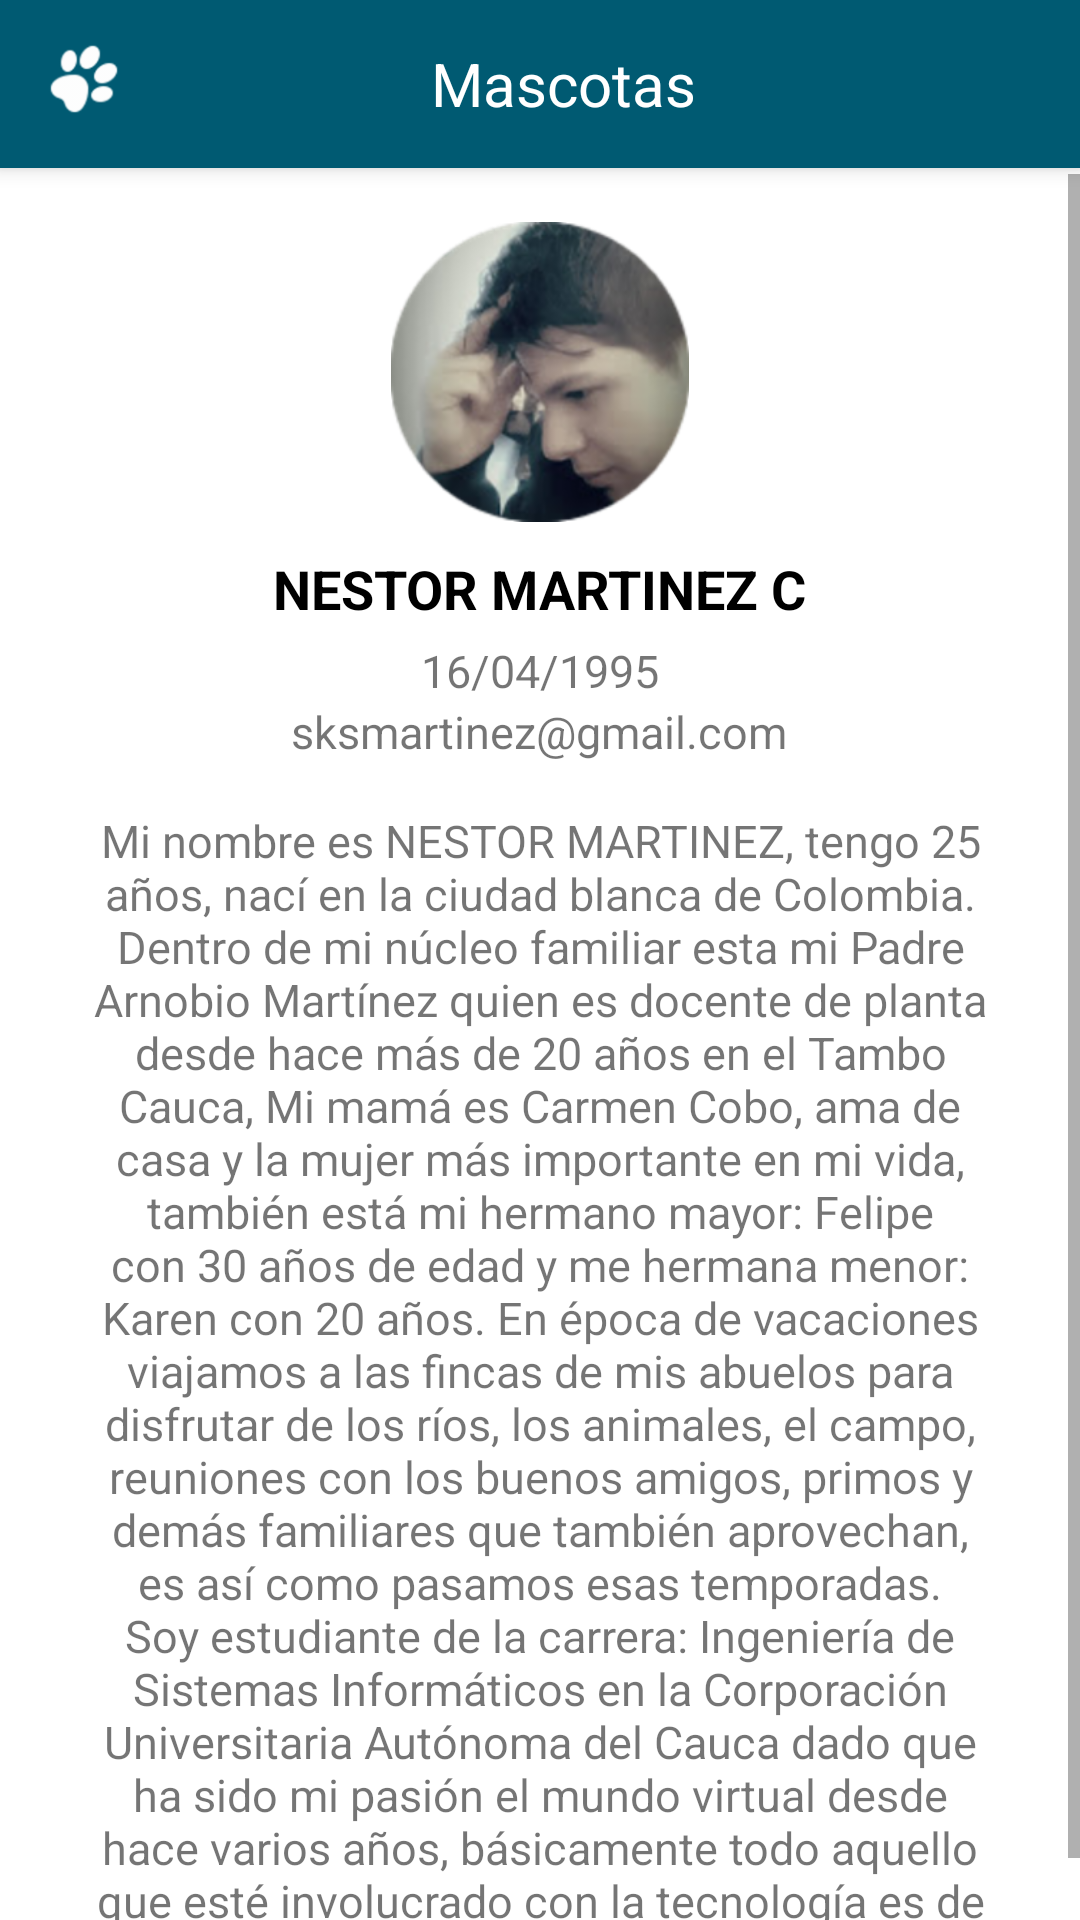

Here is an Android app screen rendered from its layout file. Give the layout XML and the strings, colors and styles it references.
<!-- AndroidManifest.xml: application theme Theme.MascotasThree -->
<!-- res/layout/activity_acerca.xml -->
<?xml version="1.0" encoding="utf-8"?>
<androidx.coordinatorlayout.widget.CoordinatorLayout xmlns:android="http://schemas.android.com/apk/res/android"
    xmlns:app="http://schemas.android.com/apk/res-auto"
    xmlns:tools="http://schemas.android.com/tools"
    android:layout_width="match_parent"
    android:layout_height="match_parent"
    tools:context=".Acerca">

    <include android:id="@+id/miActionBar_Favoritos"
        layout="@layout/actionbar_favoritos"/>

    <ScrollView
        android:layout_width="match_parent"
        android:layout_height="wrap_content"
        android:layout_marginTop="58dp">

        <LinearLayout
            android:layout_width="match_parent"
            android:layout_height="match_parent"
            android:orientation="vertical"
            android:layout_margin="@dimen/margen_general">

            <ImageView
                android:id="@+id/ivAvatar"
                android:layout_width="@dimen/WidthEight_Foto"
                android:layout_height="@dimen/WidthEight_Foto"
                android:src="@drawable/logo"
                android:layout_gravity="center"
                android:layout_marginBottom="@dimen/marginTopButton_Foto"/>

            
            <TextView
                android:id="@+id/tvNombre"
                android:layout_width="wrap_content"
                android:layout_height="wrap_content"
                android:text="@string/tvNombre"
                android:textStyle="bold"
                android:textSize="@dimen/size_tvNombre"
                android:textColor="@color/black"
                android:layout_gravity="center_horizontal"/>
            


            
            <TextView
                android:id="@+id/tvNacimiento"
                android:layout_width="wrap_content"
                android:layout_height="wrap_content"
                android:text="@string/tvNacimiento"
                android:textStyle="normal"
                android:textSize="@dimen/size_tvDatos"
                android:layout_gravity="center_horizontal"
                android:layout_marginTop="@dimen/marginTop_Datos"/>
            


            
            <TextView
                android:id="@+id/tvEmail"
                android:layout_width="wrap_content"
                android:layout_height="wrap_content"
                android:text="@string/tvEmail"
                android:textStyle="normal"
                android:textSize="@dimen/size_tvDatos"
                android:layout_gravity="center_horizontal"/>

            


            
            <TextView
                android:id="@+id/tvBiografia"
                android:layout_width="300dp"
                android:layout_height="wrap_content"
                android:text="@string/tvBiografia"
                android:textAlignment="center"
                android:textStyle="normal"
                android:textSize="@dimen/size_tvDatos"
                android:layout_gravity="center|center_horizontal"
                android:layout_marginTop="@dimen/margin"/>

            


        </LinearLayout>

    </ScrollView>

</androidx.coordinatorlayout.widget.CoordinatorLayout>
<!-- res/layout/actionbar_favoritos.xml (included above) -->
<?xml version="1.0" encoding="utf-8"?>
<androidx.appcompat.widget.Toolbar
    xmlns:android="http://schemas.android.com/apk/res/android"
    xmlns:app="http://schemas.android.com/apk/res-auto"
    android:layout_width="match_parent"
    android:layout_height="?attr/actionBarSize"
    android:background="@color/primary"
    android:elevation="@dimen/elevacion_actionbar"
    android:theme="@style/MyToolbarTheme"
    app:popupTheme="@style/ThemeOverlay.AppCompat.Light"
    app:titleTextColor="@color/white">

    <RelativeLayout
        android:layout_width="match_parent"
        android:layout_height="wrap_content">

        <ImageView
            android:layout_width="@dimen/alto_ancho_pet"
            android:layout_height="@dimen/alto_ancho_pet"
            android:layout_alignParentLeft="true"
            android:src="@drawable/mano_pet_white" />

        <TextView
            android:layout_width="wrap_content"
            android:layout_height="wrap_content"
            android:text="Mascotas"
            android:textColor="@color/white"
            android:textSize="@dimen/titulo"
            android:layout_centerVertical="true"
            android:layout_centerHorizontal="true"
            />

    </RelativeLayout>

</androidx.appcompat.widget.Toolbar>
<!-- resources referenced by this layout -->
<resources>
  <color name="black">#FF000000</color>
  <color name="primary">#005a72</color>
  <color name="white">#FFFFFFFF</color>
  <dimen name="WidthEight_Foto">100dp</dimen>
  <dimen name="alto_ancho_pet">24dp</dimen>
  <dimen name="elevacion_actionbar">4dp</dimen>
  <dimen name="margen_general">16dp</dimen>
  <dimen name="margin">16dp</dimen>
  <dimen name="marginTopButton_Foto">10dp</dimen>
  <dimen name="marginTop_Datos">5dp</dimen>
  <dimen name="size_tvDatos">15sp</dimen>
  <dimen name="size_tvNombre">18sp</dimen>
  <dimen name="titulo">20sp</dimen>
  <!-- drawable logo: png bitmap (drawable-hdpi, 24369 bytes) -->
  <!-- drawable mano_pet_white: png bitmap (drawable-hdpi, 1242 bytes) -->
  <string name="tvBiografia">Mi nombre es NESTOR MARTINEZ, tengo 25 años, nací en la ciudad blanca de Colombia.
          Dentro de mi núcleo familiar esta mi Padre Arnobio Martínez quien es docente de planta desde hace más de 20 años  en el Tambo Cauca,
          Mi mamá es Carmen Cobo, ama de casa y la mujer más importante en mi vida,
          también está mi hermano mayor: Felipe con 30 años de edad
          y me hermana menor: Karen con 20 años.
          En época de vacaciones viajamos a las fincas de mis abuelos para disfrutar de los ríos, los animales, el campo, reuniones con los buenos amigos, primos y demás familiares que también aprovechan,
          es así como  pasamos esas temporadas.
  
          Soy estudiante de la carrera: Ingeniería de Sistemas Informáticos en la Corporación Universitaria Autónoma del Cauca
          dado que ha sido mi pasión el mundo virtual desde hace varios años, básicamente todo aquello que esté involucrado con la tecnología es de mi interés.
  
      </string>
  <string name="tvEmail">sksmartinez@gmail.com</string>
  <string name="tvNacimiento">16/04/1995</string>
  <string name="tvNombre">NESTOR MARTINEZ C</string>
  <style name="MyToolbarTheme">
          
          <item name="colorControlNormal">@color/white</item>
      </style>
  <style name="Theme.MascotasThree" parent="Theme.MaterialComponents.Light.NoActionBar">
          
          <item name="colorPrimary">@color/primary</item>
          <item name="colorPrimaryVariant">@color/primary_dark</item>
          <item name="colorOnPrimary">@color/white</item>
          
          <item name="colorSecondary">@color/accent</item>
          <item name="colorSecondaryVariant">@color/teal_700</item>
          <item name="colorOnSecondary">@color/black</item>
          
          <item name="android:statusBarColor" tools:targetApi="l">?attr/colorPrimaryVariant</item>
          
      </style>
  <color name="primary_dark"> #013f4f</color>
  <color name="accent">#C1005A72</color>
  <color name="teal_700">#FF018786</color>
</resources>
